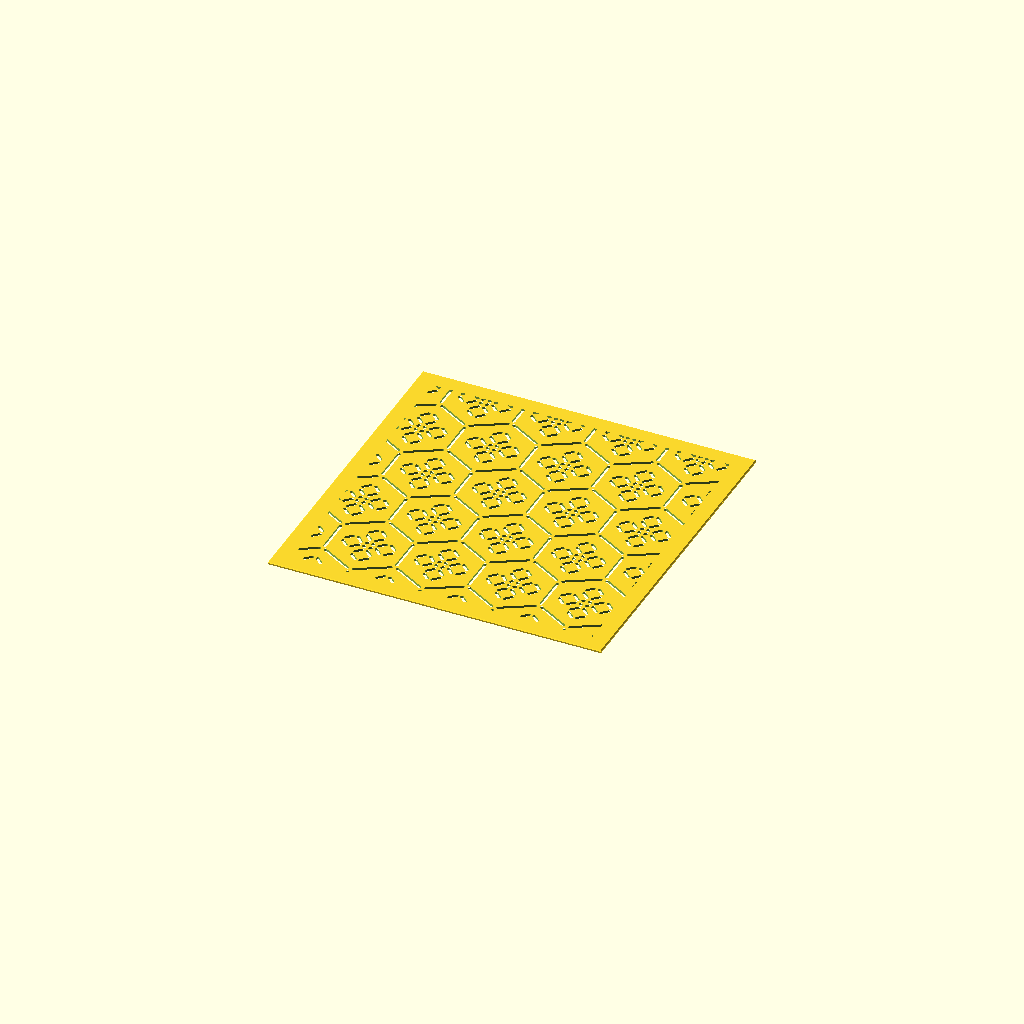
Cell 1: rendered with the file's own defaults.
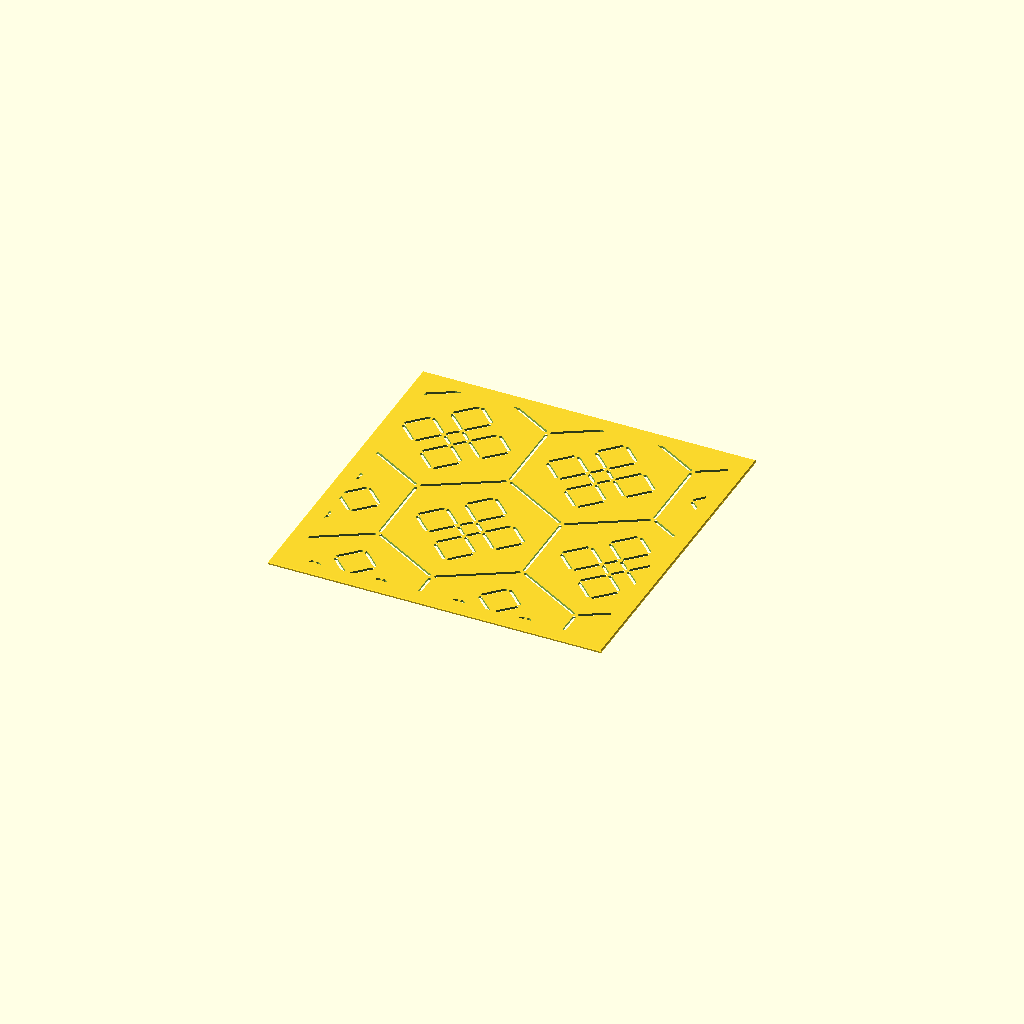
Cell 2 — hex_r set to 30, the other parameters unchanged.
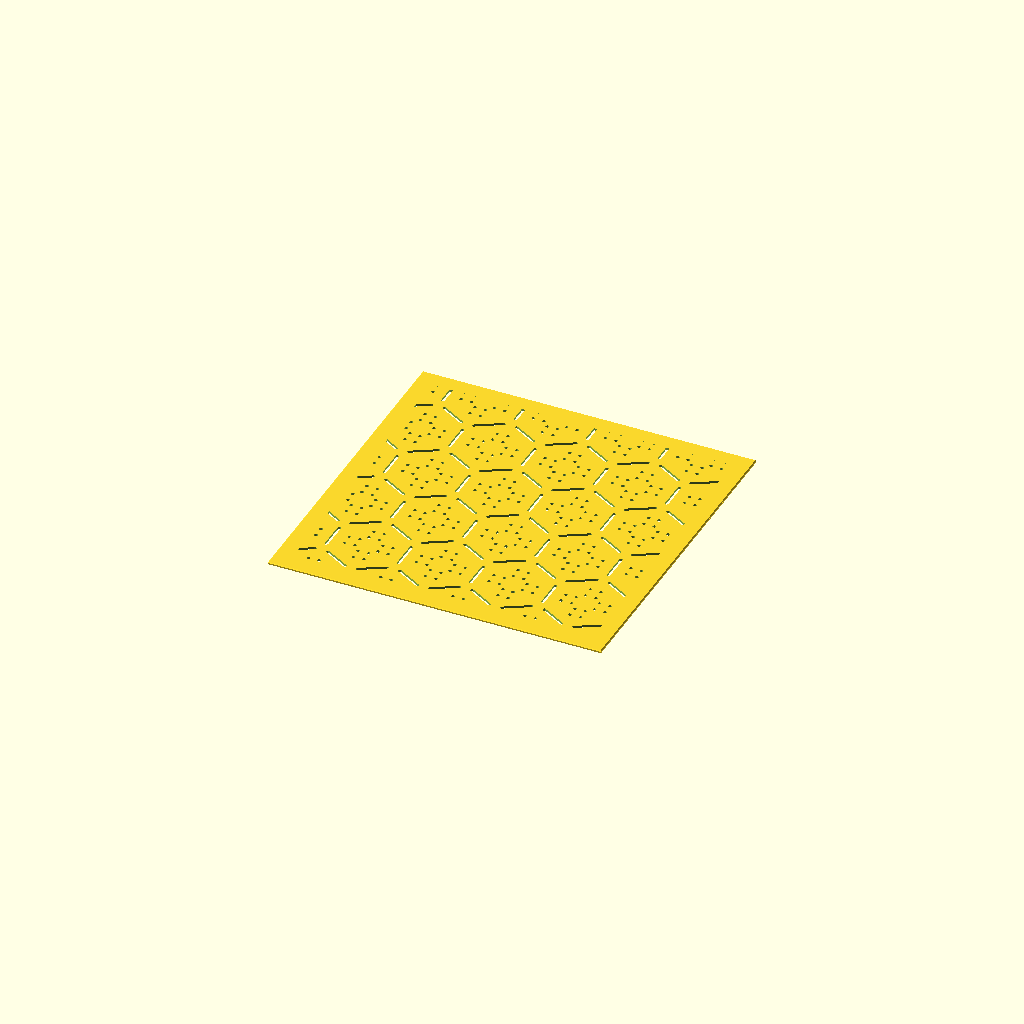
Cell 3: corner_gap = 2.6 (everything else at default).
All cells are drawn from one camera (rotation 55°, 0°, 25°, orthographic, colour scheme Cornfield), so only the parameter changes between them.
The OpenSCAD source (kikko_hanabishi.scad):
// Description: **Kikkō-hanabishi** — Shell + Flower (亀甲花菱)
// Kikkō-hanabishi (Tortoise Shell + Flower Diamond / 亀甲花菱) Sashiko Template
// The kikko honeycomb with a hanabishi four-petal flower set inside each hexagon.
// Hexagon edges and the flower petals are all corner-gapped, so the plate stays
// one piece.

use <sashiko_lib.scad>
include <sashiko_config.scad>

hex_r     = 15;   // hexagon circumradius — pattern scale (mm)
corner_gap= 1.3;  // solid left uncut at hex vertices and petal corners (mm)

col_sp = hex_r * sqrt(3);
row_sp = hex_r * 1.5;
r = groove_w / 2;

module seg(p1, p2) { corner_seg(p1, p2, r, corner_gap); }

module hexagon(cx, cy) { hex_outline([cx, cy], hex_r, r, corner_gap); }

module lozenge(cx, cy, h) {
    seg([cx, cy+h], [cx+h, cy]); seg([cx+h, cy], [cx, cy-h]);
    seg([cx, cy-h], [cx-h, cy]); seg([cx-h, cy], [cx, cy+h]);
}

// Hanabishi: four square-on-point petals around a small centre.
module flower(cx, cy) {
    pd = hex_r*0.40;  pet = hex_r*0.25;
    lozenge(cx, cy+pd, pet); lozenge(cx, cy-pd, pet);
    lozenge(cx+pd, cy, pet); lozenge(cx-pd, cy, pet);
    lozenge(cx, cy, hex_r*0.15);
}

n_cols = ceil(plate_w / col_sp) + 3;
n_rows = ceil(plate_h / row_sp) + 3;

sashiko_plate(plate_w, plate_h, plate_t, border, chamfer, reg)
union()
    for (row = [0 : n_rows]) {
        row_off = (row % 2) * (col_sp / 2);
        for (col = [0 : n_cols]) {
            cx = (col - 1)*col_sp + row_off;
            cy = (row - 1)*row_sp;
            hexagon(cx, cy);
            flower(cx, cy);
        }
    }
Parameter table extracted from the source (name, type, default, range or options):
hex_r: number, default 15
corner_gap: number, default 1.3
